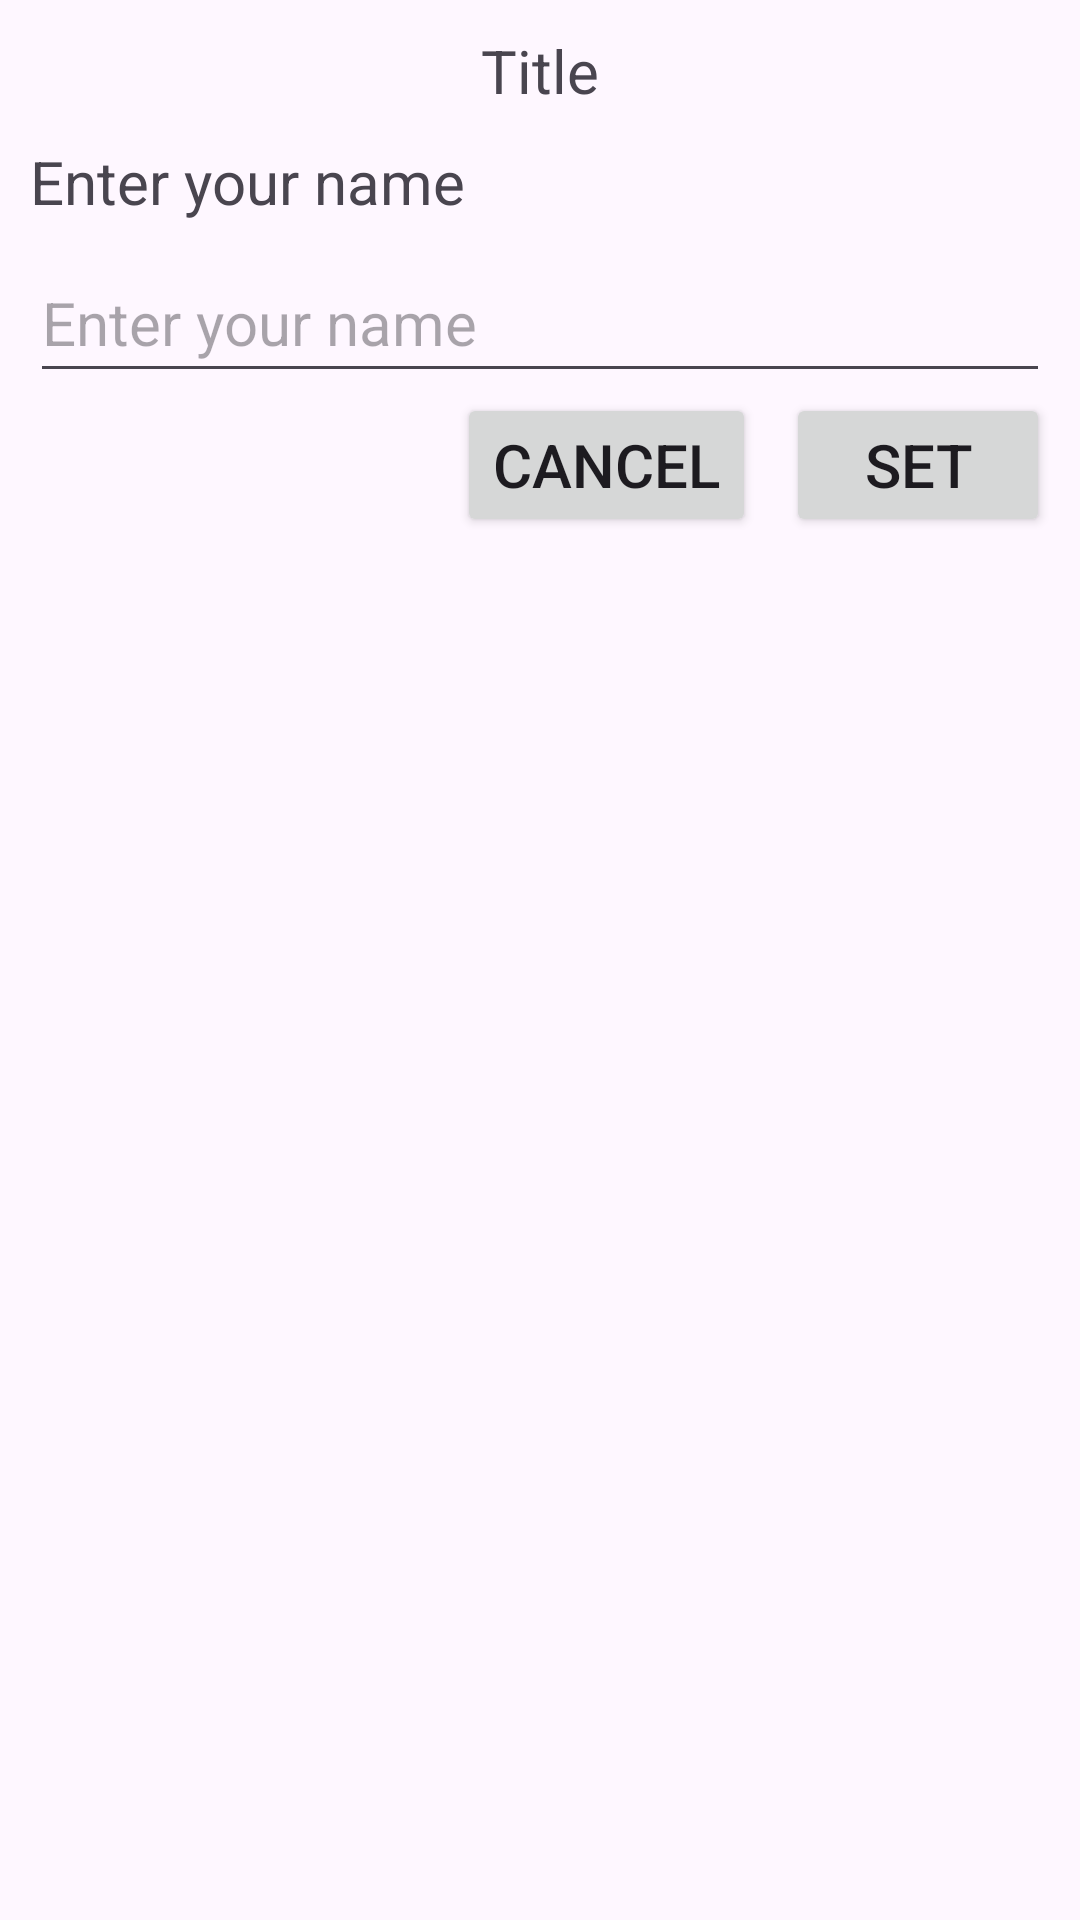

Reconstruct the res/layout file that produces this screen, plus the resources it refers to.
<!-- AndroidManifest.xml: application theme Theme.KotlinJuneBatch -->
<!-- res/layout/custom_dialog.xml -->
<?xml version="1.0" encoding="utf-8"?>
<LinearLayout xmlns:android="http://schemas.android.com/apk/res/android"
    android:orientation="vertical"
    android:layout_width="match_parent"
    android:layout_height="match_parent"
    android:padding="10dp">

    <TextView
        android:layout_width="match_parent"
        android:layout_height="wrap_content"
        android:id="@+id/tvTitle"
        android:textSize="20sp"
        android:gravity="center"
        android:text="@string/title"/>
    <TextView
        android:layout_width="match_parent"
        android:layout_height="wrap_content"
        android:textSize="20sp"
        android:paddingVertical="10dp"
        android:text="@string/enter_your_name"/>
    <EditText
        android:layout_width="match_parent"
        android:layout_height="wrap_content"
        android:textSize="20sp"
        android:id="@+id/etName"
        android:paddingVertical="10dp"
        android:hint="@string/enter_your_name"/>

    <LinearLayout
        android:layout_width="match_parent"
        android:layout_height="match_parent"
        android:orientation="horizontal"
        android:gravity="end">

        <Button
            android:layout_width="wrap_content"
            android:layout_height="wrap_content"
            android:textSize="20sp"
            android:id="@+id/btnCancel"
            android:paddingVertical="10dp"
            android:text="@string/cancel"/>
        <Button
            android:layout_width="wrap_content"
            android:layout_height="wrap_content"
            android:textSize="20sp"
            android:id="@+id/btnSet"
            android:layout_marginStart="10dp"
            android:paddingVertical="10dp"
            android:text="@string/set"/>
    </LinearLayout>

</LinearLayout>
<!-- resources referenced by this layout -->
<resources>
  <string name="cancel">Cancel</string>
  <string name="enter_your_name">Enter your name</string>
  <string name="set">Set</string>
  <string name="title">Title</string>
  <style name="Theme.KotlinJuneBatch" parent="Theme.Material3.DayNight.NoActionBar">
          
          <item name="colorPrimary">@color/purple_500</item>
          <item name="colorPrimaryVariant">@color/purple_700</item>
          <item name="colorOnPrimary">@color/white</item>
          
          <item name="colorSecondary">@color/teal_200</item>
          <item name="colorSecondaryVariant">@color/teal_700</item>
          <item name="colorOnSecondary">@color/black</item>
          
          <item name="android:statusBarColor">?attr/colorPrimaryVariant</item>
          
      </style>
  <color name="purple_500">#FF6200EE</color>
  <color name="purple_700">#FF3700B3</color>
  <color name="white">#FFFFFFFF</color>
  <color name="teal_200">#FF03DAC5</color>
  <color name="teal_700">#FF018786</color>
  <color name="black">#FF000000</color>
</resources>
